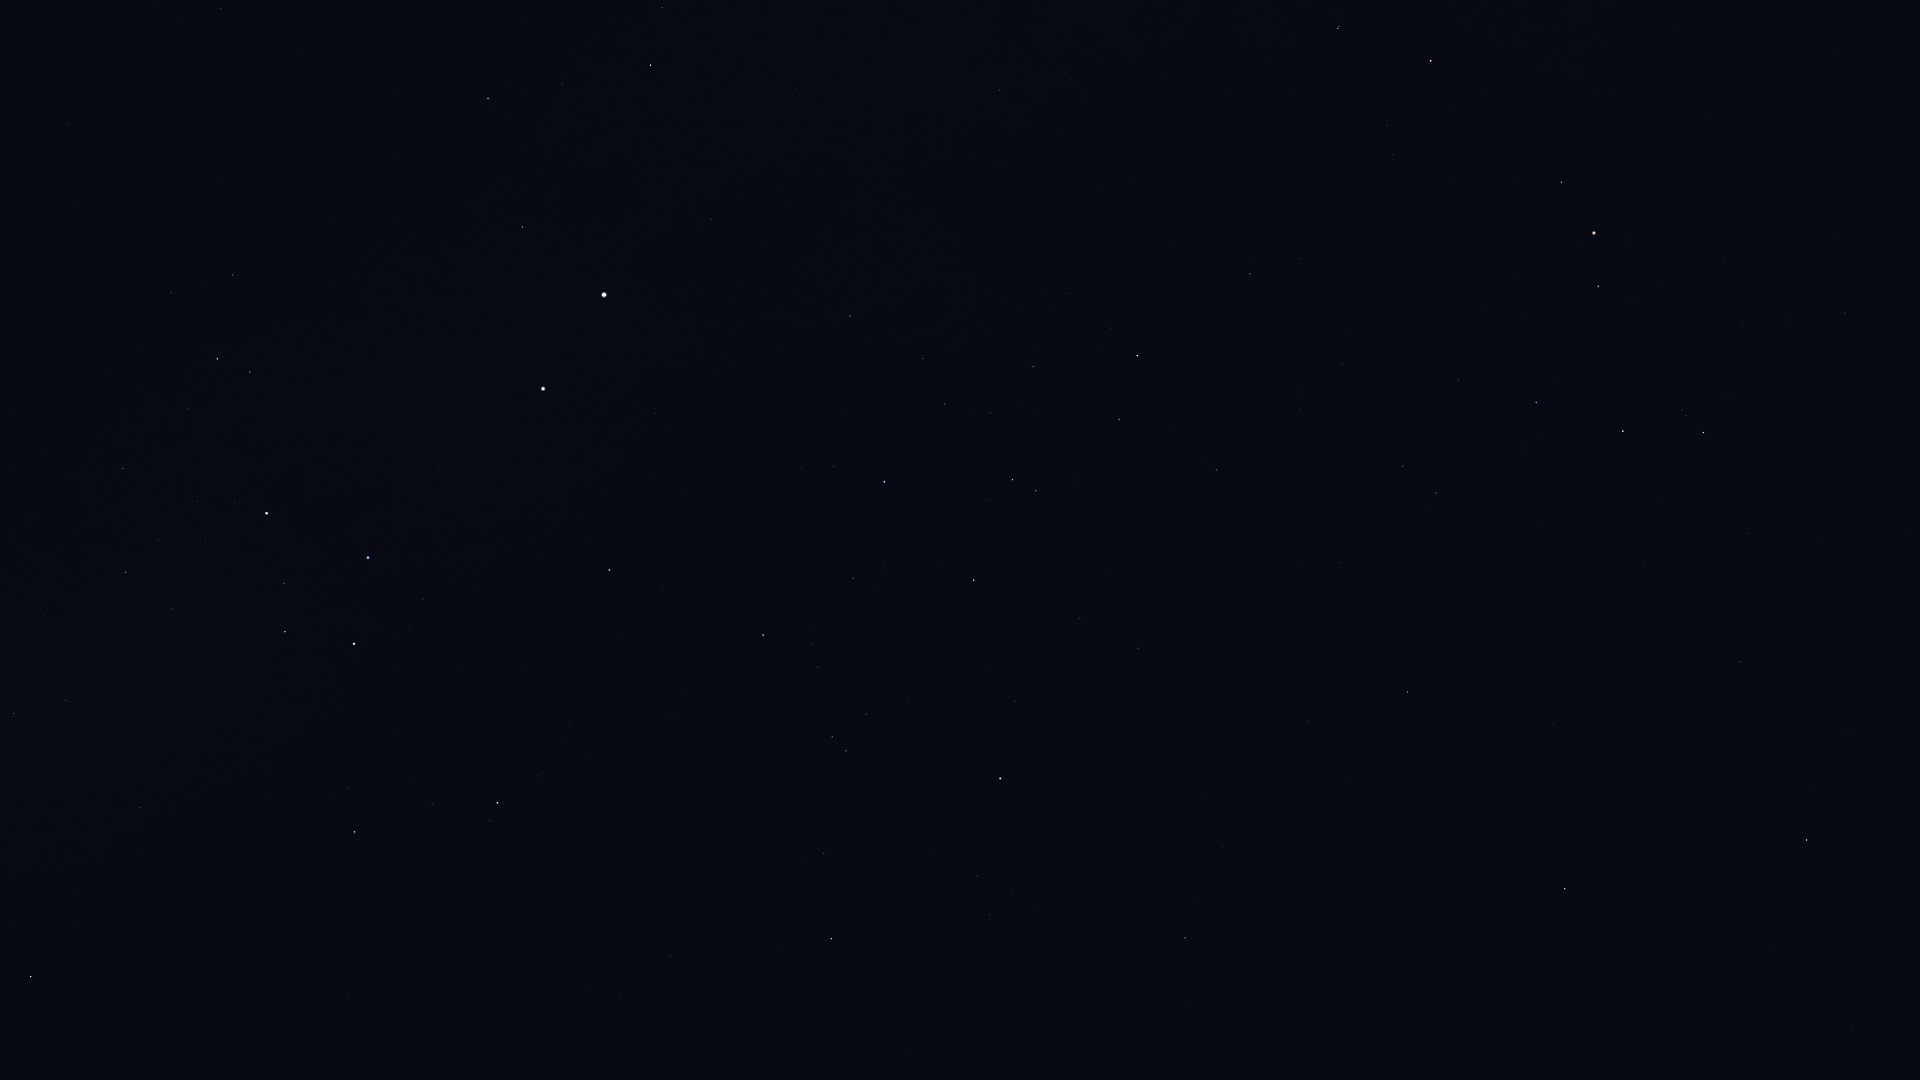

Source data for this figure (header and first rows):
Star_ID, Name, X, Y
52727, HIP 52727, 31, 977
53253, HIP 53253, 14, 713
54463, HIP 54463, 66, 700
56480, HIP 56480, 193, 797
56561, HIP 56561, 125, 572
57291, Uklun, 189, 673
57363, HIP 57363, 123, 468
59196, HIP 59196, 354, 832
59747, Imai, 285, 632
60000, HIP 60000, 69, 124
60260, Ginan, 284, 584
60644, Tupã, 253, 493
60718, Acrux, 267, 513
60823, HIP 60823, 432, 805
61084, Gacrux, 354, 644
61199, HIP 61199, 171, 293
61585, HIP 61585, 217, 359
62322, HIP 62322, 250, 372
62434, Mimosa, 368, 558
65109, HIP 65109, 831, 939
65936, HIP 65936, 824, 853
66047, Dofida, 694, 704
66657, HIP 66657, 609, 570
67464, HIP 67464, 846, 751
67472, HIP 67472, 832, 737
68282, HIP 68282, 818, 667
68702, Hadar, 543, 389
68895, HIP 68895, 1185, 938
68933, Menkent, 1000, 779
69415, HIP 69415, 1197, 901
70306, HIP 70306, 1223, 848
70576, HIP 70576, 885, 566
71352, HIP 71352, 974, 580
71536, HIP 71536, 833, 466
71681, Toliman, 604, 295
71683, Rigil Kentaurus, 604, 295
71860, HIP 71860, 884, 482
71908, HIP 71908, 522, 227
72370, HIP 72370, 221, 9
72571, HIP 72571, 1308, 721
72622, Zubenelgenubi, 1565, 889
73714, Brachium, 1407, 692
74395, HIP 74395, 850, 316
74785, Zubeneschamali, 1806, 840
74824, HIP 74824, 711, 219
74946, HIP 74946, 488, 98
75141, HIP 75141, 1119, 420
75177, HIP 75177, 1216, 470
75323, HIP 75323, 708, 196
76297, HIP 76297, 1137, 356
76333, Zubenelhakrabi, 1740, 662
76552, HIP 76552, 1111, 328
77634, HIP 77634, 1342, 364
77853, HIP 77853, 1747, 534
77952, HIP 77952, 650, 65
78104, Iklil, 1458, 381
78265, Fang, 1536, 402
78384, HIP 78384, 1250, 274
78401, Dschubba, 1623, 431
78639, HIP 78639, 1000, 162
... 13 more rows
